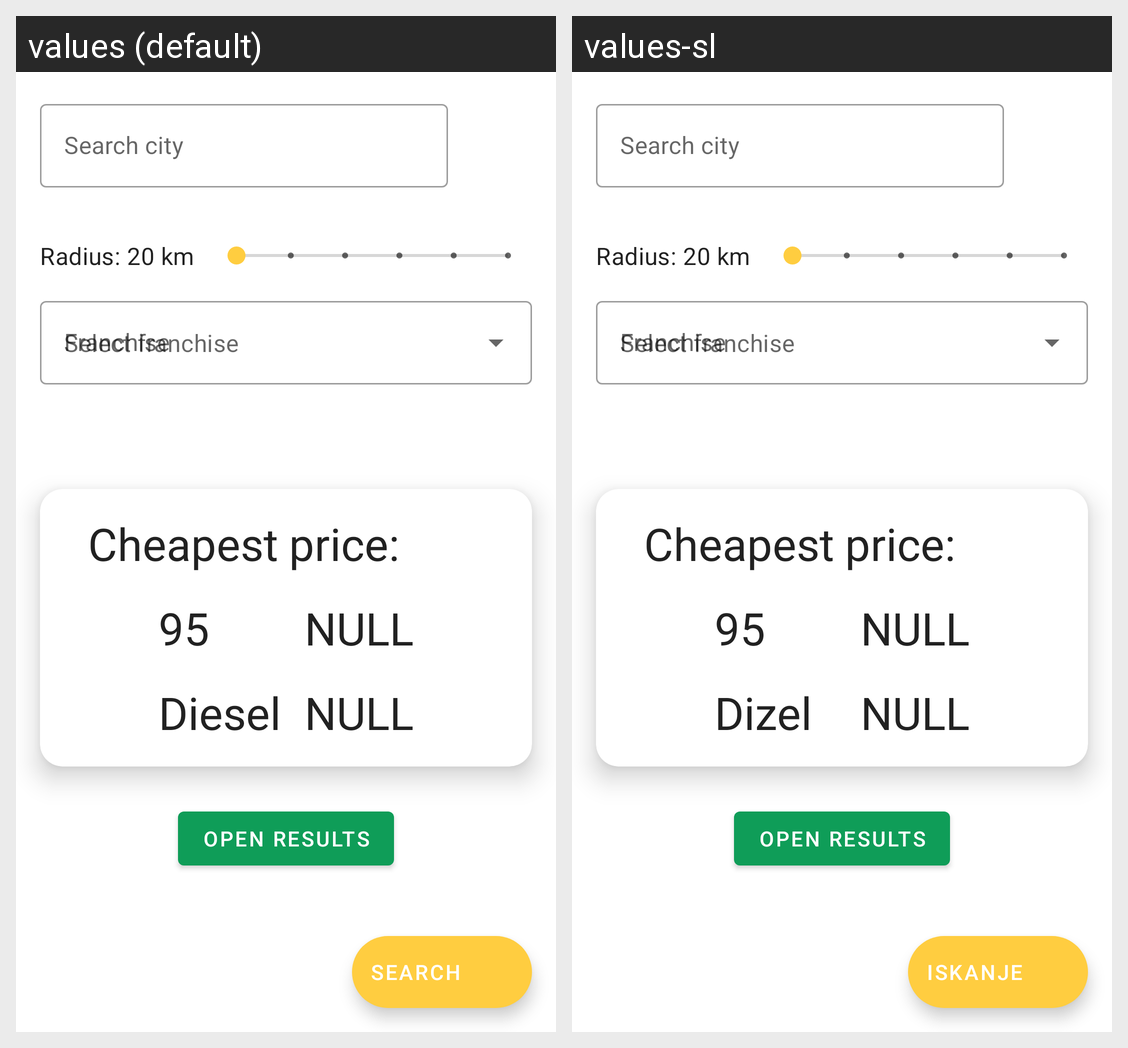

Here is an Android app screen in its default locale and in the app's own translations. Write out the translated-string differences for the strings that appear on this screen.
Android screen res/layout/fragment_main_stations_prices.xml rendered under 2 locales, left to right: values (default), values-sl. Device: Nexus 5 (rendered at 1080×1920; each locale shown at half size, 540×960, under a caption strip naming it); theme AppTheme.
Strings drawn on this screen, with the default value and each locale's value (text and hints the layout hard-codes, and strings that could not be matched under every locale, appear in the picture but are not listed):

diesel
  values: Diesel
  values-sl: Dizel

search
  values: Search
  values-sl: Iskanje
